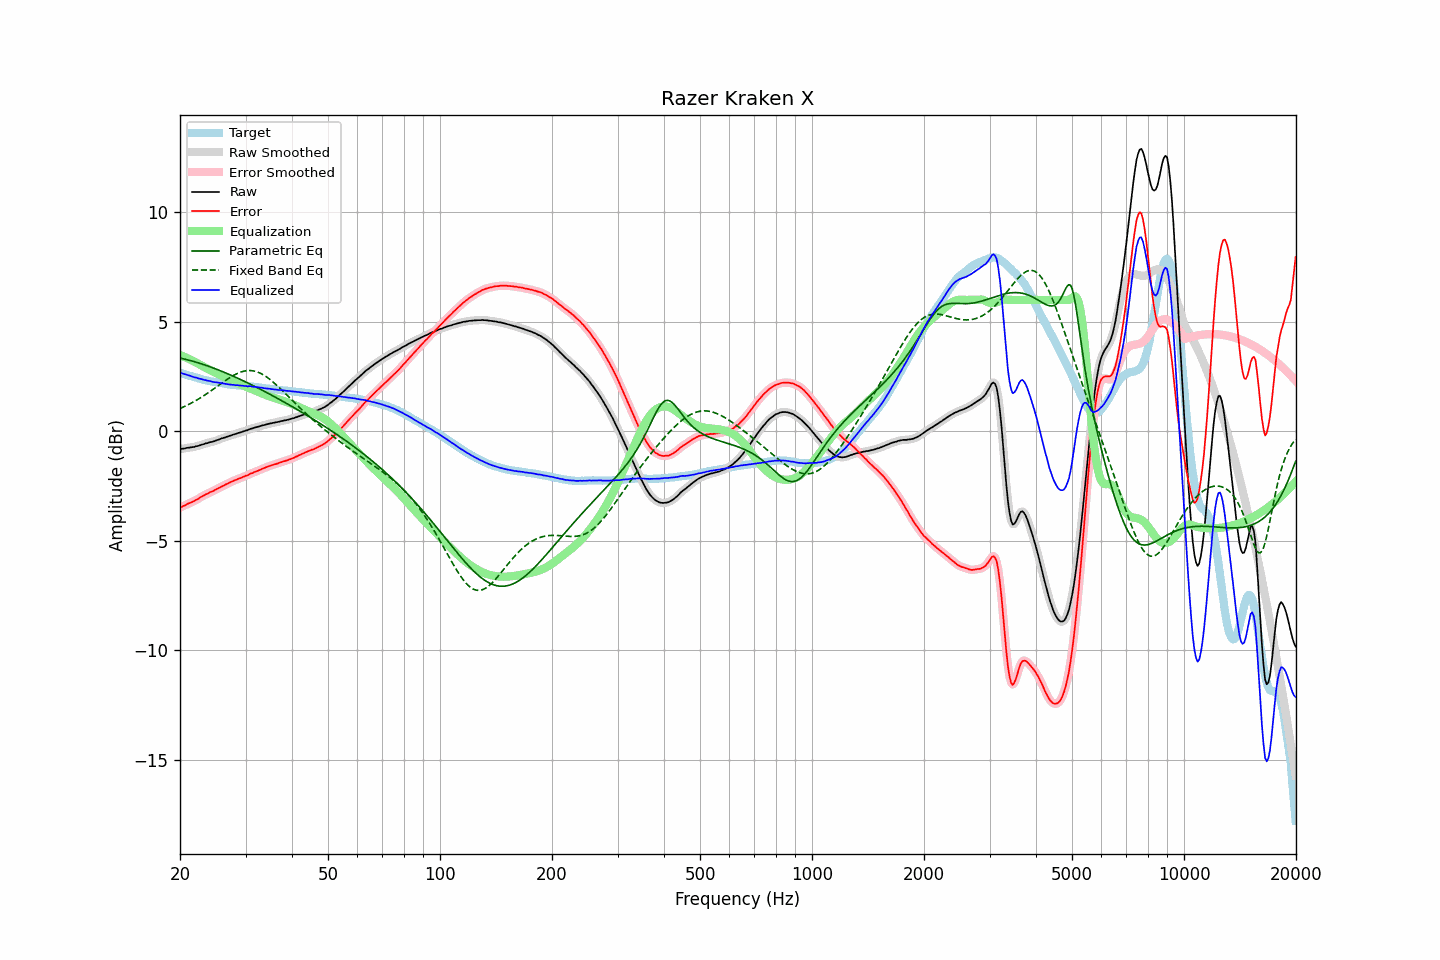

The table this chart was drawn from, first rows:
frequency, raw, error, smoothed, error_smoothed, equalization, parametric_eq, fixed_band_eq, equalized_raw, equalized_smoothed, target
20.00, -0.82, -3.49, -0.82, -3.49, 3.49, 3.34, 1.04, 2.67, 2.67, 2.68
20.20, -0.81, -3.46, -0.81, -3.46, 3.46, 3.33, 1.07, 2.65, 2.65, 2.65
20.40, -0.80, -3.42, -0.79, -3.42, 3.42, 3.31, 1.10, 2.63, 2.63, 2.62
20.61, -0.79, -3.39, -0.78, -3.39, 3.39, 3.29, 1.14, 2.60, 2.61, 2.60
20.81, -0.77, -3.35, -0.77, -3.35, 3.36, 3.28, 1.17, 2.59, 2.59, 2.58
21.02, -0.76, -3.31, -0.76, -3.31, 3.32, 3.26, 1.21, 2.57, 2.57, 2.55
21.23, -0.75, -3.28, -0.75, -3.28, 3.29, 3.24, 1.25, 2.54, 2.54, 2.53
21.44, -0.74, -3.25, -0.74, -3.25, 3.25, 3.22, 1.28, 2.51, 2.51, 2.51
21.66, -0.73, -3.22, -0.72, -3.22, 3.21, 3.20, 1.32, 2.49, 2.49, 2.49
21.87, -0.72, -3.19, -0.71, -3.18, 3.18, 3.18, 1.36, 2.46, 2.47, 2.47
22.09, -0.69, -3.14, -0.69, -3.15, 3.14, 3.15, 1.41, 2.45, 2.44, 2.45
22.31, -0.68, -3.11, -0.67, -3.10, 3.10, 3.13, 1.45, 2.42, 2.42, 2.43
22.54, -0.66, -3.06, -0.65, -3.06, 3.06, 3.11, 1.49, 2.40, 2.41, 2.40
22.76, -0.63, -3.01, -0.63, -3.01, 3.01, 3.09, 1.54, 2.39, 2.38, 2.38
22.99, -0.61, -2.97, -0.61, -2.97, 2.97, 3.06, 1.59, 2.37, 2.37, 2.36
23.22, -0.59, -2.93, -0.58, -2.93, 2.93, 3.04, 1.63, 2.35, 2.35, 2.34
23.45, -0.56, -2.89, -0.56, -2.89, 2.89, 3.01, 1.68, 2.34, 2.33, 2.33
23.69, -0.55, -2.86, -0.54, -2.85, 2.85, 2.99, 1.73, 2.31, 2.32, 2.31
23.92, -0.52, -2.82, -0.52, -2.82, 2.82, 2.96, 1.78, 2.30, 2.30, 2.30
24.16, -0.50, -2.78, -0.50, -2.78, 2.78, 2.93, 1.83, 2.29, 2.28, 2.28
24.40, -0.49, -2.75, -0.48, -2.75, 2.75, 2.91, 1.88, 2.26, 2.26, 2.27
24.65, -0.47, -2.72, -0.46, -2.72, 2.71, 2.88, 1.93, 2.25, 2.25, 2.26
24.89, -0.44, -2.67, -0.44, -2.68, 2.68, 2.85, 1.99, 2.24, 2.24, 2.24
25.14, -0.41, -2.63, -0.41, -2.64, 2.64, 2.82, 2.04, 2.23, 2.23, 2.23
25.39, -0.39, -2.60, -0.38, -2.60, 2.60, 2.80, 2.09, 2.22, 2.22, 2.22
25.65, -0.36, -2.56, -0.36, -2.56, 2.56, 2.77, 2.15, 2.21, 2.21, 2.21
25.91, -0.33, -2.52, -0.33, -2.53, 2.53, 2.74, 2.20, 2.20, 2.19, 2.20
26.16, -0.31, -2.49, -0.31, -2.49, 2.49, 2.71, 2.25, 2.18, 2.18, 2.19
26.43, -0.29, -2.45, -0.28, -2.45, 2.45, 2.68, 2.30, 2.16, 2.17, 2.17
26.69, -0.26, -2.41, -0.26, -2.41, 2.41, 2.65, 2.35, 2.16, 2.15, 2.15
26.96, -0.24, -2.38, -0.23, -2.38, 2.38, 2.61, 2.40, 2.14, 2.14, 2.14
27.23, -0.21, -2.34, -0.21, -2.34, 2.34, 2.58, 2.45, 2.14, 2.14, 2.13
27.50, -0.19, -2.31, -0.18, -2.31, 2.31, 2.55, 2.49, 2.12, 2.13, 2.12
27.77, -0.16, -2.28, -0.16, -2.28, 2.28, 2.52, 2.54, 2.12, 2.12, 2.12
28.05, -0.14, -2.25, -0.14, -2.25, 2.25, 2.48, 2.58, 2.11, 2.11, 2.11
28.33, -0.12, -2.22, -0.11, -2.21, 2.22, 2.45, 2.62, 2.10, 2.10, 2.10
28.62, -0.09, -2.19, -0.09, -2.19, 2.19, 2.42, 2.65, 2.10, 2.10, 2.10
28.90, -0.07, -2.15, -0.07, -2.16, 2.16, 2.38, 2.68, 2.09, 2.09, 2.09
29.19, -0.05, -2.13, -0.04, -2.13, 2.13, 2.35, 2.71, 2.08, 2.08, 2.09
29.48, -0.02, -2.09, -0.02, -2.10, 2.10, 2.32, 2.73, 2.08, 2.08, 2.08
29.78, 0.00, -2.07, 0.00, -2.07, 2.07, 2.28, 2.75, 2.07, 2.07, 2.08
30.08, 0.03, -2.03, 0.03, -2.04, 2.04, 2.25, 2.76, 2.07, 2.06, 2.06
30.38, 0.04, -2.02, 0.05, -2.01, 2.00, 2.21, 2.77, 2.05, 2.06, 2.06
30.68, 0.08, -1.97, 0.08, -1.97, 1.97, 2.17, 2.77, 2.06, 2.05, 2.05
30.99, 0.11, -1.93, 0.11, -1.94, 1.94, 2.14, 2.77, 2.05, 2.05, 2.04
31.30, 0.12, -1.92, 0.13, -1.90, 1.91, 2.10, 2.76, 2.03, 2.04, 2.04
31.61, 0.15, -1.87, 0.15, -1.88, 1.88, 2.07, 2.75, 2.03, 2.03, 2.03
31.93, 0.17, -1.84, 0.17, -1.85, 1.85, 2.03, 2.73, 2.02, 2.02, 2.02
32.24, 0.19, -1.82, 0.19, -1.82, 1.82, 1.99, 2.71, 2.01, 2.01, 2.02
32.57, 0.21, -1.79, 0.22, -1.79, 1.79, 1.95, 2.68, 2.00, 2.00, 2.00
32.89, 0.23, -1.76, 0.24, -1.76, 1.75, 1.92, 2.65, 1.99, 1.99, 1.99
33.22, 0.26, -1.72, 0.26, -1.72, 1.72, 1.88, 2.61, 1.99, 1.98, 1.98
33.55, 0.27, -1.70, 0.28, -1.69, 1.69, 1.84, 2.57, 1.97, 1.97, 1.97
33.89, 0.29, -1.66, 0.30, -1.66, 1.66, 1.80, 2.52, 1.96, 1.96, 1.96
34.23, 0.31, -1.63, 0.31, -1.64, 1.64, 1.76, 2.47, 1.95, 1.95, 1.95
34.57, 0.33, -1.61, 0.33, -1.61, 1.61, 1.72, 2.42, 1.94, 1.94, 1.94
34.92, 0.35, -1.58, 0.35, -1.58, 1.58, 1.69, 2.36, 1.94, 1.93, 1.93
35.27, 0.36, -1.56, 0.37, -1.56, 1.56, 1.65, 2.30, 1.92, 1.93, 1.92
35.62, 0.38, -1.54, 0.38, -1.53, 1.53, 1.61, 2.24, 1.92, 1.92, 1.92
35.97, 0.39, -1.51, 0.40, -1.51, 1.51, 1.57, 2.18, 1.90, 1.91, 1.91
... 635 more rows
